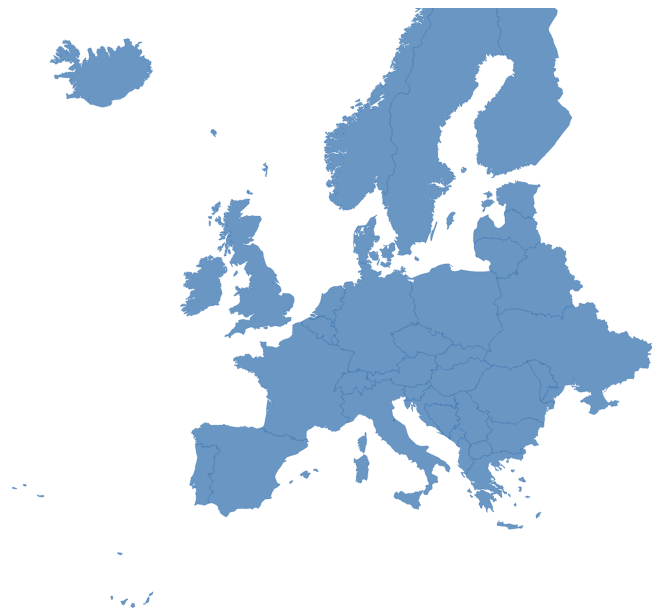
D3 v3 page, settled after 480 driven frames (8 s of simulated time); the page loaded 1 data file(s).





			//Width and height
			var w = 800;
			var h = 600;

			//Define map projection


			var projection = d3.geo.mercator() //utiliser une projection standard pour aplatir les pôles, voir D3 projection plugin
								   .center([ 13, 52 ]) //comment centrer la carte, longitude, latitude
								   .translate([ w/2, h/2 ]) // centrer l'image obtenue dans le svg
								   .scale([ w/1.5 ]); // zoom, plus la valeur est petit plus le zoom est gros 

			//Define path generator
			var path = d3.geo.path()
							 .projection(projection);


			//Create SVG
			var svg = d3.select("#container")
						.append("svg")
						.attr("width", w)
						.attr("height", h);

			//Load in GeoJSON data
			d3.json("europe_features.json", function(json) {
				
				//Bind data and create one path per GeoJSON feature
				svg.selectAll("path")
				   .data(json.features)
				   .enter()
				   .append("path")
				   .attr("d", path)
				   .attr("stroke", "rgba(8, 81, 156, 0.2)")
				   .attr("fill", "rgba(8, 81, 156, 0.6)")
				   .attr("class",	d => d.properties.name)
                   .on("click", function (d) {
						d3.json("data/prod/total_producao-2-2.json", function(error, data) {
							if (error) {
								console.warn(error);
							}
							var year = 1998;
							data = data[year];
							for (var i = 0; i < data.length; i++) {
								if (data[i].Country == d.properties.name) {
									console.log(data[i].Country)
									console.log(data[i].Energy)
								}
							}
							
							let country = d.properties.name;

						});
				   });                
			});

		
 
				const data = fetch("./europe_features.json")
				.then(response => {
				return response.json();
				})
				.then(data => {
					console.log(data);
					console.log(data.features[0].properties.name);
					var listDiv = document.getElementById('list-puntate');
					var form = document.createElement("form");
					var br = document.createElement("br");
					for (var i = 0; i < data.features.length; ++i) {
						var cb = document.createElement("input");
						cb.setAttribute("type", "checkbox");
						cb.setAttribute("name", data.features[i].properties.name);
						cb.setAttribute("onclick", "changeColor(this)")
						
						var label = document.createElement("label");
						label.innerHTML = data.features[i].properties.name;

						form.append(cb,label,br.cloneNode());
						// var li=document.createElement('li');
						// var input=document.createElement('input');
						// input.type = "checkbox";
						// li.appendChild(input);
						// li.appendChild() = data.features[i].properties.name;   // Use innerHTML to set the text~
						// // var li = "<li>" + data.features[i].properties.name + "</li>";
						// ul.appendChild(li);                                 
					}
					listDiv.appendChild(form);
				});
				function changeColor(cb,name){
					const data = fetch("./europe_features.json")
					.then(response => {
					return response.json();
					})
					.then(data => {
						// console.log(d3.selectAll("path").attr("fill", "red"));
						if(cb.checked){
							boxes = d3.select("path."+cb.name.replaceAll(" ", ".")).attr("fill", "red");
						}
						else{
							boxes = d3.select("path."+cb.name.replaceAll(" ", ".")).attr("fill", "blue");
						}
						// for (var i = 0; i < boxes.length; ++i) {
						// 	// if (boxes[i].className.baseVal == cb.name)
						// 	// 	console.log(cb.name);
						// 	// 	boxes[i].attr("fill", "red");
						// }
					});
				}
			

### data: europe_features.json
{
 "type": "FeatureCollection",
 "features": [
  {
   "type": "Feature",
   "properties": {
    "name": "Andorra",
    "created_at": "2012-08-29T00:00:00Z",
    "updated_at": "2012-08-29T00:00:00Z",
    "cartodb_id": 1
   },
   "geometry": {
    "type": "MultiPolygon",
    "coordinates": "[... 1 items]"
   }
  },
  {
   "type": "Feature",
   "properties": {
    "name": "Isle of Man",
    "created_at": "2012-08-29T00:00:00Z",
    "updated_at": "2012-08-29T00:00:00Z",
    "cartodb_id": 3
   },
   "geometry": {
    "type": "MultiPolygon",
    "coordinates": "[... 1 items]"
   }
  },
  {
   "type": "Feature",
   "properties": {
    "name": "Noruega",
    "created_at": "2012-08-29T00:00:00Z",
    "updated_at": "2012-08-29T00:00:00Z",
    "cartodb_id": 4
   },
   "geometry": {
    "type": "MultiPolygon",
    "coordinates": "[... 22 items]"
   }
  },
  {
   "type": "Feature",
   "properties": {
    "name": "Liechtenstein",
    "created_at": "2012-08-29T00:00:00Z",
    "updated_at": "2012-08-29T00:00:00Z",
    "cartodb_id": 5
   },
   "geometry": {
    "type": "MultiPolygon",
    "coordinates": "[... 1 items]"
   }
  },
  {
   "type": "Feature",
   "properties": {
    "name": "Suiça",
    "created_at": "2012-08-29T00:00:00Z",
    "updated_at": "2012-08-29T00:00:00Z",
    "cartodb_id": 6
   },
   "geometry": {
    "type": "MultiPolygon",
    "coordinates": "[... 1 items]"
   }
  },
  {
   "type": "Feature",
   "properties": {
    "name": "Macedonia",
    "created_at": "2012-08-29T00:00:00Z",
    "updated_at": "2012-08-29T00:00:00Z",
    "cartodb_id": 7
   },
   "geometry": {
    "type": "MultiPolygon",
    "coordinates": "[... 1 items]"
   }
  },
  {
   "type": "Feature",
   "properties": {
    "name": "Países Baixos",
    "created_at": "2012-08-29T00:00:00Z",
    "updated_at": "2012-08-29T00:00:00Z",
    "cartodb_id": 8
   },
   "geometry": {
    "type": "MultiPolygon",
    "coordinates": "[... 2 items]"
   }
  },
  {
   "type": "Feature",
   "properties": {
    "name": "Eslovénia",
    "created_at": "2012-08-29T00:00:00Z",
    "updated_at": "2012-08-29T00:00:00Z",
    "cartodb_id": 9
   },
   "geometry": {
    "type": "MultiPolygon",
    "coordinates": "[... 1 items]"
   }
  },
  "... 35 more items"
 ]
}